Image classification data set "dataset" (norvy19/proyecto-aves on GitHub). Class labels (9): Dacnis Carinegro, Tangara Cabecibaya, Tangara Carafuego, Tangara Cenicienta, Tangara Coronigualda, Tangara Dorada, Tangara Goliplateada, Tangara Golondrina, Tangara Verdinegra.

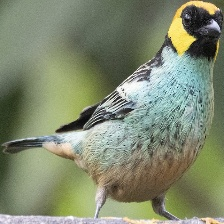
Label: Tangara Coronigualda

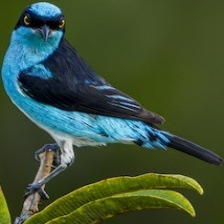
Label: Dacnis Carinegro

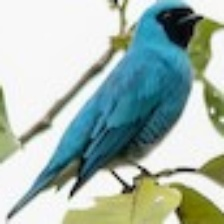
Label: Tangara Golondrina

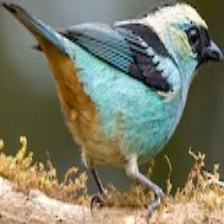
Label: Tangara Verdinegra

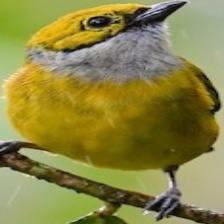
Label: Tangara Goliplateada

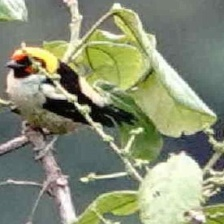
Label: Tangara Carafuego
